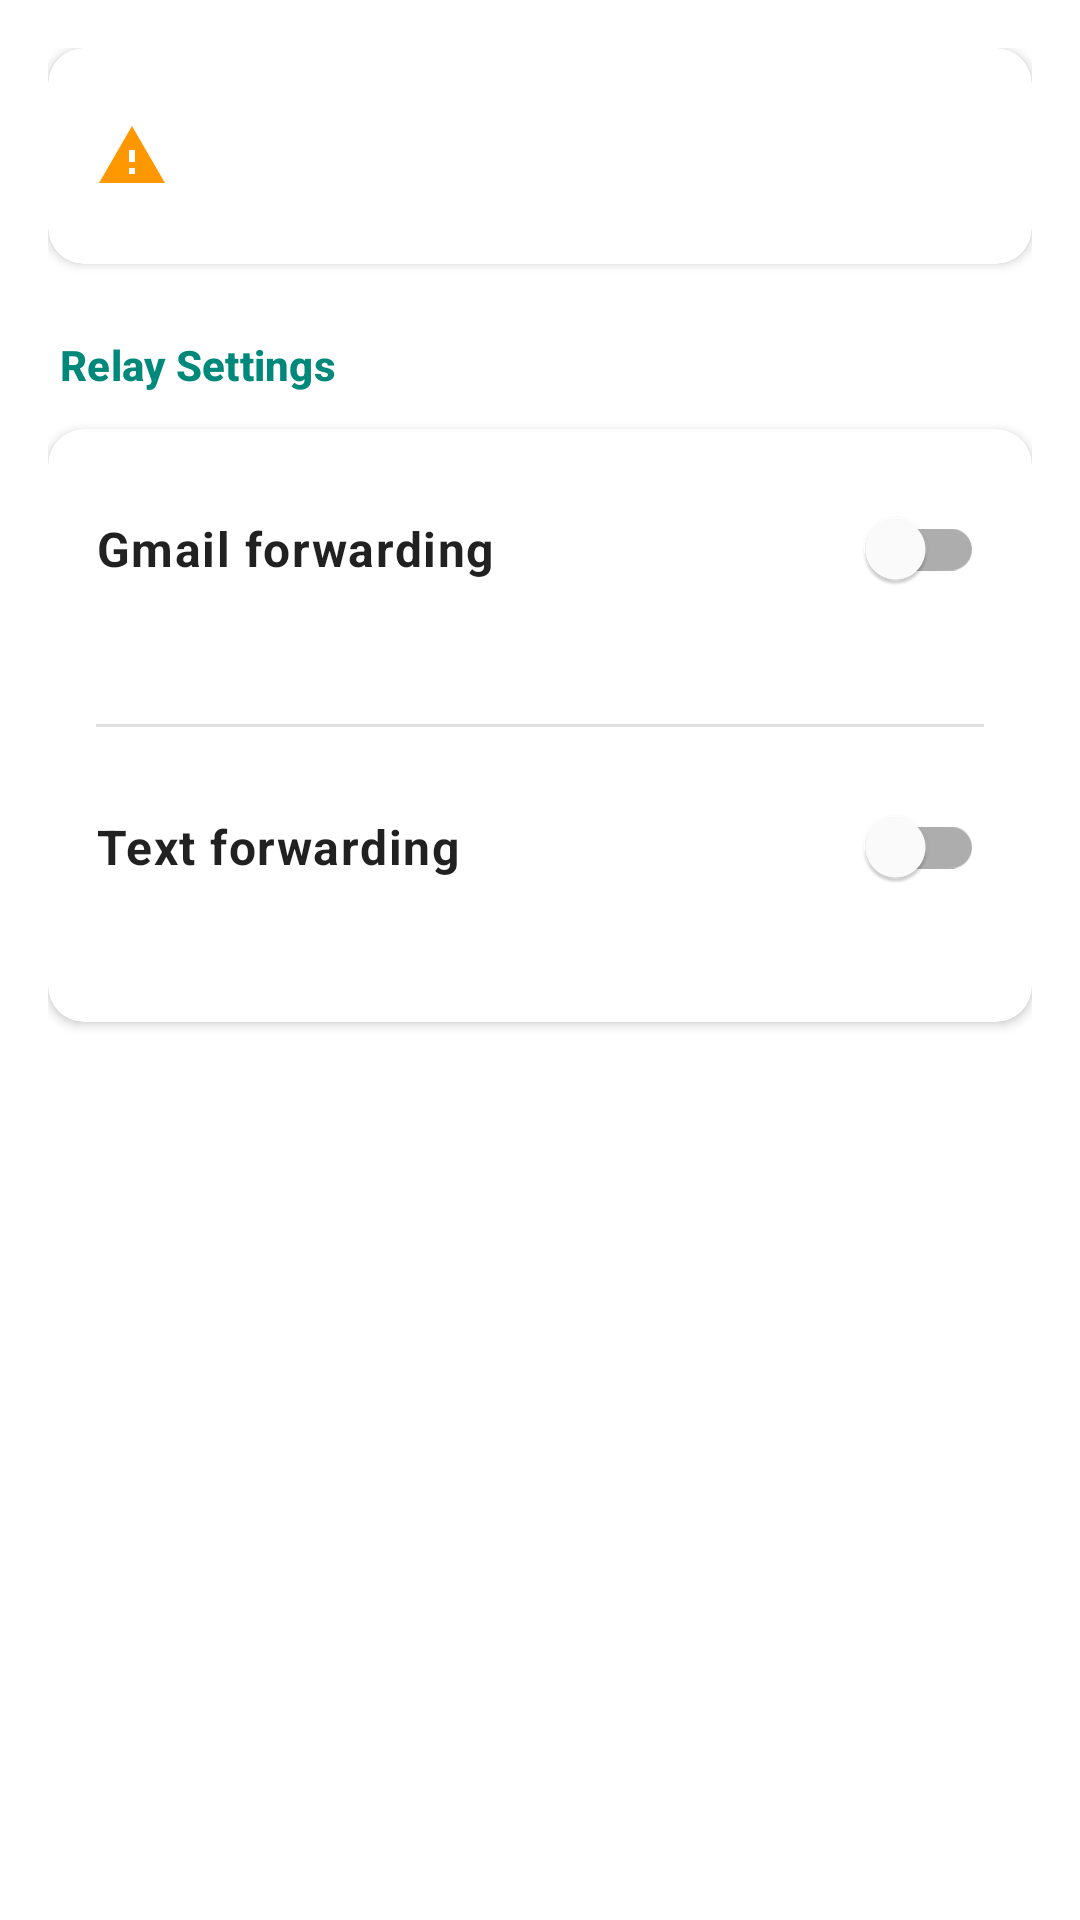

This screen was rendered from an Android layout file. Write that file and the resources it references.
<!-- AndroidManifest.xml: application theme Theme.AutoRelay -->
<!-- res/layout/fragment_config.xml -->
<?xml version="1.0" encoding="utf-8"?>
<ScrollView xmlns:android="http://schemas.android.com/apk/res/android"
    xmlns:app="http://schemas.android.com/apk/res-auto"
    android:layout_width="match_parent"
    android:layout_height="match_parent"
    android:fillViewport="true">

    <LinearLayout
        android:layout_width="match_parent"
        android:layout_height="wrap_content"
        android:orientation="vertical"
        android:padding="16dp">

        
        <TextView
            android:id="@+id/tvValueProp"
            android:layout_width="match_parent"
            android:layout_height="wrap_content"
            android:layout_marginBottom="16dp"
            android:text="@string/value_prop"
            android:textAlignment="center"
            android:textAppearance="?attr/textAppearanceBody2"
            android:visibility="gone" />

        
        <com.google.android.material.card.MaterialCardView
            android:id="@+id/cardStatus"
            android:layout_width="match_parent"
            android:layout_height="wrap_content"
            android:layout_marginBottom="24dp"
            android:clickable="true"
            android:focusable="true"
            app:cardBackgroundColor="?attr/colorSurface"
            app:cardCornerRadius="12dp"
            app:cardElevation="2dp">

            <LinearLayout
                android:layout_width="match_parent"
                android:layout_height="wrap_content"
                android:gravity="center_vertical"
                android:orientation="horizontal"
                android:padding="16dp">

                <ImageView
                    android:id="@+id/ivServiceStatus"
                    android:layout_width="24dp"
                    android:layout_height="24dp"
                    android:layout_marginEnd="12dp"
                    android:contentDescription="@null"
                    android:src="@drawable/ic_status_error" />

                <LinearLayout
                    android:layout_width="0dp"
                    android:layout_height="wrap_content"
                    android:layout_weight="1"
                    android:orientation="vertical">

                    <TextView
                        android:id="@+id/tvServiceStatus"
                        android:layout_width="wrap_content"
                        android:layout_height="wrap_content"
                        android:textAppearance="?attr/textAppearanceBody1"
                        android:textStyle="bold" />

                    <TextView
                        android:id="@+id/tvServiceStatusDesc"
                        android:layout_width="wrap_content"
                        android:layout_height="wrap_content"
                        android:layout_marginTop="2dp"
                        android:textAppearance="?attr/textAppearanceCaption" />
                </LinearLayout>
            </LinearLayout>
        </com.google.android.material.card.MaterialCardView>

        
        <TextView
            android:layout_width="wrap_content"
            android:layout_height="wrap_content"
            android:layout_marginStart="4dp"
            android:layout_marginBottom="12dp"
            android:text="@string/section_relay_settings"
            android:textAppearance="?attr/textAppearanceSubtitle2"
            android:textColor="?attr/colorPrimary"
            android:textStyle="bold" />

        <com.google.android.material.card.MaterialCardView
            android:layout_width="match_parent"
            android:layout_height="wrap_content"
            android:layout_marginBottom="32dp"
            app:cardCornerRadius="12dp"
            app:cardElevation="2dp">

            <LinearLayout
                android:layout_width="match_parent"
                android:layout_height="wrap_content"
                android:orientation="vertical">

                
                <LinearLayout
                    android:id="@+id/layoutEmailConfig"
                    android:layout_width="match_parent"
                    android:layout_height="wrap_content"
                    android:background="?attr/selectableItemBackground"
                    android:clickable="true"
                    android:focusable="true"
                    android:orientation="vertical"
                    android:padding="16dp">

                    <LinearLayout
                        android:layout_width="match_parent"
                        android:layout_height="wrap_content"
                        android:gravity="center_vertical"
                        android:orientation="horizontal">

                        <TextView
                            android:layout_width="0dp"
                            android:layout_height="wrap_content"
                            android:layout_weight="1"
                            android:text="@string/label_forward_to_email"
                            android:textAppearance="?attr/textAppearanceBody1"
                            android:textStyle="bold" />

                        <com.google.android.material.switchmaterial.SwitchMaterial
                            android:id="@+id/switchRelayEnabled"
                            android:layout_width="wrap_content"
                            android:layout_height="wrap_content" />

                    </LinearLayout>

                    <TextView
                        android:id="@+id/tvGoogleAccountStatus"
                        android:layout_width="match_parent"
                        android:layout_height="wrap_content"
                        android:layout_marginTop="2dp"
                        android:textAppearance="?attr/textAppearanceCaption"
                        android:textColor="?attr/colorPrimary" />
                </LinearLayout>

                
                <View
                    android:layout_width="match_parent"
                    android:layout_height="1dp"
                    android:layout_marginHorizontal="16dp"
                    android:background="#1F000000" />

                
                <LinearLayout
                    android:id="@+id/layoutSmsConfig"
                    android:layout_width="match_parent"
                    android:layout_height="wrap_content"
                    android:background="?attr/selectableItemBackground"
                    android:clickable="true"
                    android:focusable="true"
                    android:orientation="vertical"
                    android:padding="16dp">

                    <LinearLayout
                        android:layout_width="match_parent"
                        android:layout_height="wrap_content"
                        android:gravity="center_vertical"
                        android:orientation="horizontal">

                        <TextView
                            android:layout_width="0dp"
                            android:layout_height="wrap_content"
                            android:layout_weight="1"
                            android:text="@string/label_forward_via_sms"
                            android:textAppearance="?attr/textAppearanceBody1"
                            android:textStyle="bold" />

                        <com.google.android.material.switchmaterial.SwitchMaterial
                            android:id="@+id/switchSmsEnabled"
                            android:layout_width="wrap_content"
                            android:layout_height="wrap_content" />

                    </LinearLayout>

                    <TextView
                        android:id="@+id/tvPhoneDestination"
                        android:layout_width="match_parent"
                        android:layout_height="wrap_content"
                        android:layout_marginTop="2dp"
                        android:textAppearance="?attr/textAppearanceCaption"
                        android:textColor="?android:attr/textColorSecondary" />
                </LinearLayout>

            </LinearLayout>
        </com.google.android.material.card.MaterialCardView>

    </LinearLayout>
</ScrollView>
<!-- resources referenced by this layout -->
<resources>
  <!-- drawable ic_status_error (drawable) -->
  <?xml version="1.0" encoding="utf-8"?>
  <vector xmlns:android="http://schemas.android.com/apk/res/android"
      android:width="20dp"
      android:height="20dp"
      android:viewportWidth="24"
      android:viewportHeight="24">
      <path
          android:fillColor="#FFFF9800"
          android:pathData="M1,21h22L12,2 1,21zM13,18h-2v-2h2v2zM13,14h-2v-4h2v4z" />
  </vector>
  <string name="label_forward_to_email">Gmail forwarding</string>
  <string name="label_forward_via_sms">Text forwarding</string>
  <string name="section_relay_settings">Relay Settings</string>
  <string name="value_prop">Receive an SMS on your phone, automatically forward it somewhere else, hands-free.</string>
  <style name="Theme.AutoRelay" parent="Theme.MaterialComponents.DayNight.NoActionBar">
          
          <item name="colorPrimary">@color/teal_600</item>
          <item name="colorPrimaryVariant">@color/teal_800</item>
          <item name="colorOnPrimary">@color/white</item>
          
          <item name="colorSecondary">@color/cyan_400</item>
          <item name="colorSecondaryVariant">@color/cyan_700</item>
          <item name="colorOnSecondary">@color/black</item>
          
          <item name="android:statusBarColor">?attr/colorPrimaryVariant</item>
      </style>
  <color name="teal_600">#FF00897B</color>
  <color name="teal_800">#FF00695C</color>
  <color name="white">#FFFFFFFF</color>
  <color name="cyan_400">#FF26C6DA</color>
  <color name="cyan_700">#FF0097A7</color>
  <color name="black">#FF000000</color>
</resources>
